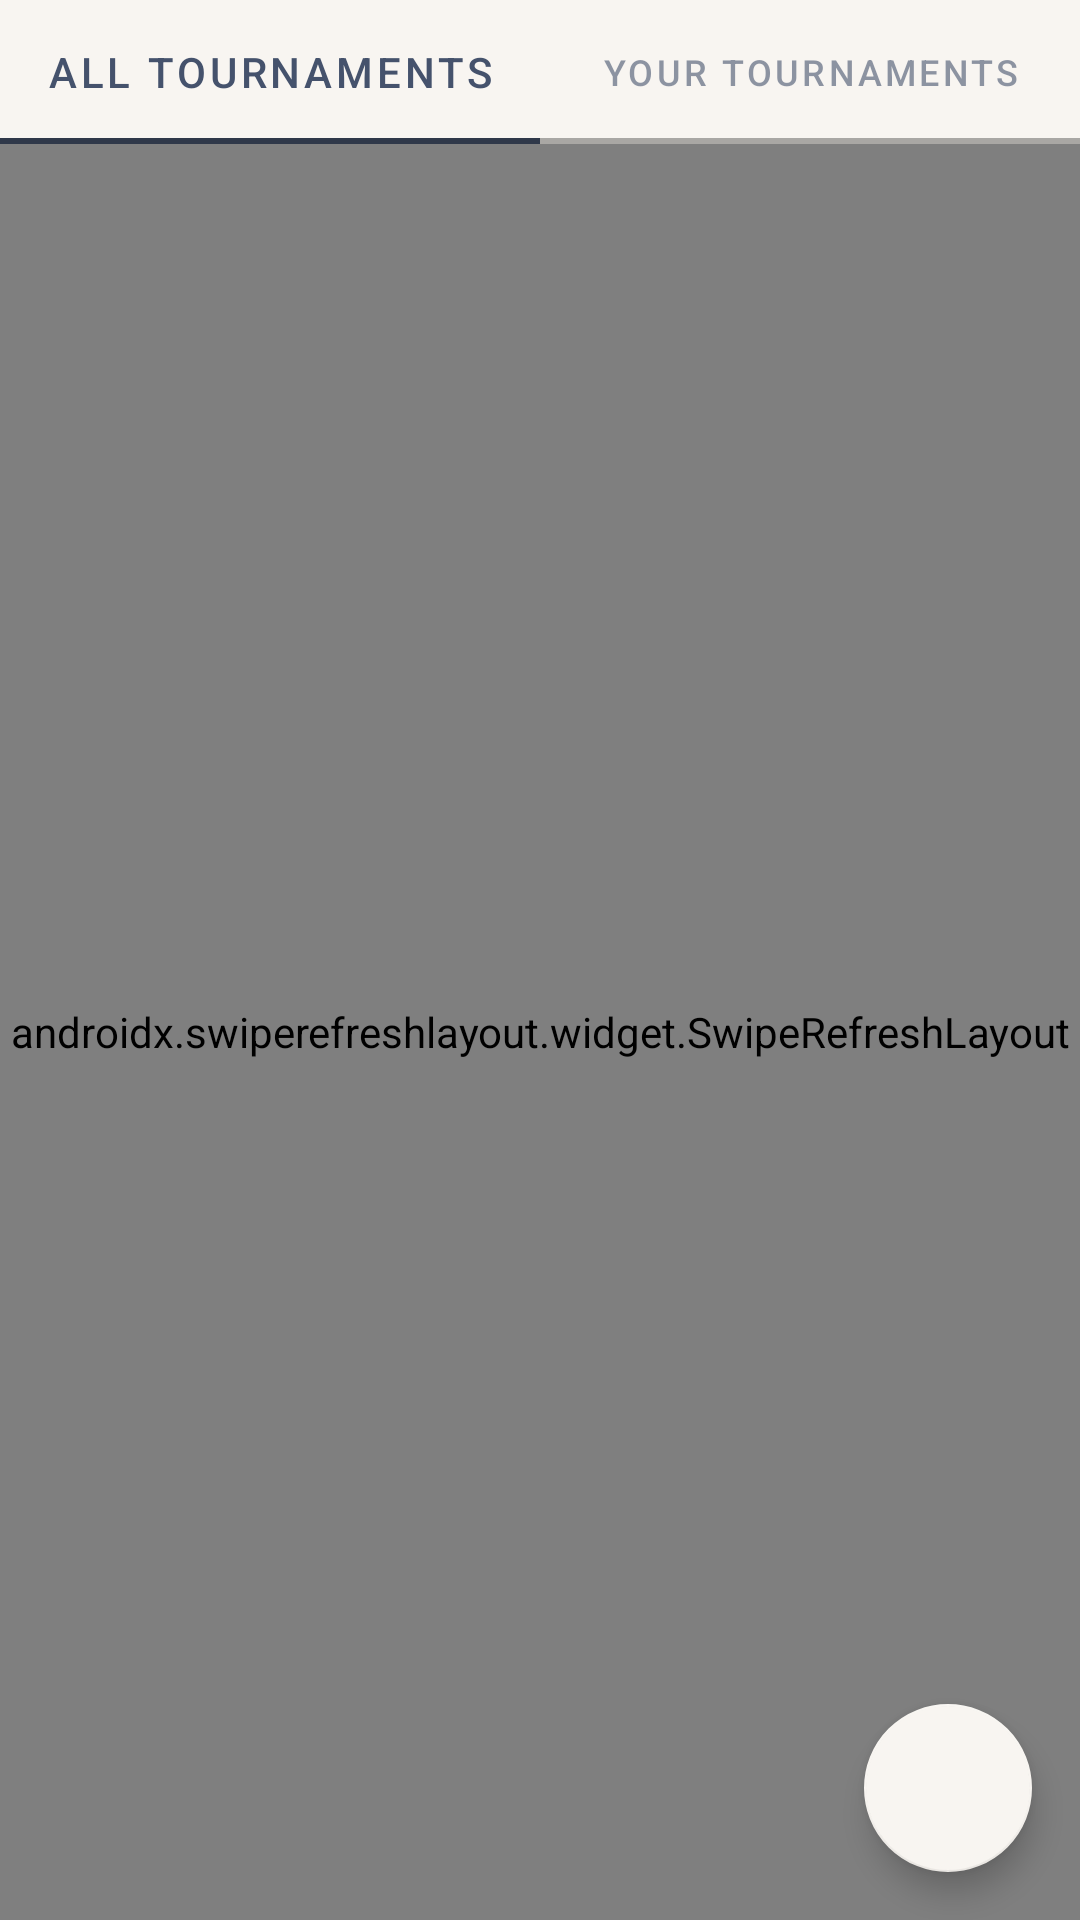

This screen was rendered from an Android layout file. Write that file and the resources it references.
<!-- AndroidManifest.xml: application theme Theme.BeatMe -->
<!-- res/layout/fragment_tournaments.xml -->
<?xml version="1.0" encoding="utf-8"?>
<androidx.constraintlayout.widget.ConstraintLayout xmlns:android="http://schemas.android.com/apk/res/android"
    xmlns:app="http://schemas.android.com/apk/res-auto"
    xmlns:tools="http://schemas.android.com/tools"
    android:layout_width="match_parent"
    android:layout_height="match_parent"
    android:background="@color/white"
    tools:context=".ui.tournaments.TournamentsFragment">

    <com.google.android.material.tabs.TabLayout
        android:id="@+id/tournamentTabLayout"
        android:layout_width="match_parent"
        android:layout_height="wrap_content"
        style="@style/Widget.MaterialComponents.TabLayout.Colored"
        app:layout_constraintBottom_toTopOf="@id/tournament_swipe_layout"
        app:layout_constraintTop_toTopOf="parent"
        tools:layout_editor_absoluteX="0dp">

        <com.google.android.material.tabs.TabItem
            android:layout_width="wrap_content"
            android:layout_height="wrap_content"
            android:text="@string/all_tournaments" />

        <com.google.android.material.tabs.TabItem
            android:layout_width="wrap_content"
            android:layout_height="wrap_content"
            android:text="@string/your_tournaments" />
    </com.google.android.material.tabs.TabLayout>

    <TableRow
        android:background="#52000000"
        android:layout_height="2dp"
        android:layout_width="match_parent"
        app:layout_constraintTop_toBottomOf="@id/tournamentTabLayout"
        app:layout_constraintBottom_toTopOf="@id/tournament_load_progress"
        app:layout_constraintStart_toStartOf="parent"
        app:layout_constraintEnd_toEndOf="parent"
        />

    <com.google.android.material.progressindicator.LinearProgressIndicator
        android:id="@+id/tournament_load_progress"
        android:layout_width="match_parent"
        android:layout_height="5dp"
        app:indicatorColor="@color/teal_700"
        android:indeterminate="true"
        android:visibility="invisible"
        app:layout_constraintTop_toBottomOf="@id/tournamentTabLayout"
        app:layout_constraintBottom_toTopOf="@id/tournament_swipe_layout"/>

    <androidx.swiperefreshlayout.widget.SwipeRefreshLayout
        android:id="@+id/tournament_swipe_layout"
        android:layout_width="match_parent"
        android:layout_height="0dp"
        app:layout_constraintTop_toBottomOf="@id/tournamentTabLayout"
        app:layout_constraintStart_toStartOf="parent"
        app:layout_constraintEnd_toEndOf="parent"
        app:layout_constraintBottom_toBottomOf="parent">
        <androidx.recyclerview.widget.RecyclerView
            android:id="@+id/tournament_recycler_view"
            android:layout_width="match_parent"
            android:layout_height="0dp"
            app:layout_constraintTop_toBottomOf="@+id/tournamentTabLayout"
            app:layout_constraintBottom_toBottomOf="parent"
            app:layout_constraintEnd_toEndOf="parent"
            app:layout_constraintStart_toStartOf="parent"
            android:scrollbarAlwaysDrawVerticalTrack="true"
            android:scrollbars="vertical"
            />

    </androidx.swiperefreshlayout.widget.SwipeRefreshLayout>

    <com.google.android.material.floatingactionbutton.FloatingActionButton
        android:id="@+id/tournament_fb"
        android:layout_width="wrap_content"
        android:layout_height="wrap_content"
        android:layout_gravity="bottom|end"
        android:layout_margin="16dp"
        android:contentDescription="@string/add_new_tournament"
        app:srcCompat="@drawable/ic_baseline_add_24"
        app:layout_constraintRight_toRightOf="parent"
        app:layout_constraintBottom_toBottomOf="parent"/>

</androidx.constraintlayout.widget.ConstraintLayout>
<!-- resources referenced by this layout -->
<resources>
  <color name="teal_700">#45526c</color>
  <color name="white">#f8f5f1</color>
  <string name="add_new_tournament">Add New Tournament</string>
  <string name="all_tournaments">All Tournaments</string>
  <string name="your_tournaments">Your Tournaments</string>
  <style name="Theme.BeatMe" parent="Theme.MaterialComponents.DayNight.DarkActionBar">
          
          <item name="colorPrimary">#f8f5f1</item>
          <item name="colorPrimaryVariant">#45526c</item>
          <item name="colorOnPrimary">#45526c</item>
          
          <item name="colorSecondary">#f8f5f1</item>
          <item name="colorSecondaryVariant">#45526c</item>
          <item name="colorOnSecondary">#45526c</item>
          
          <item name="android:statusBarColor" tools:targetApi="l">?attr/colorPrimaryVariant</item>
          
      </style>
</resources>
